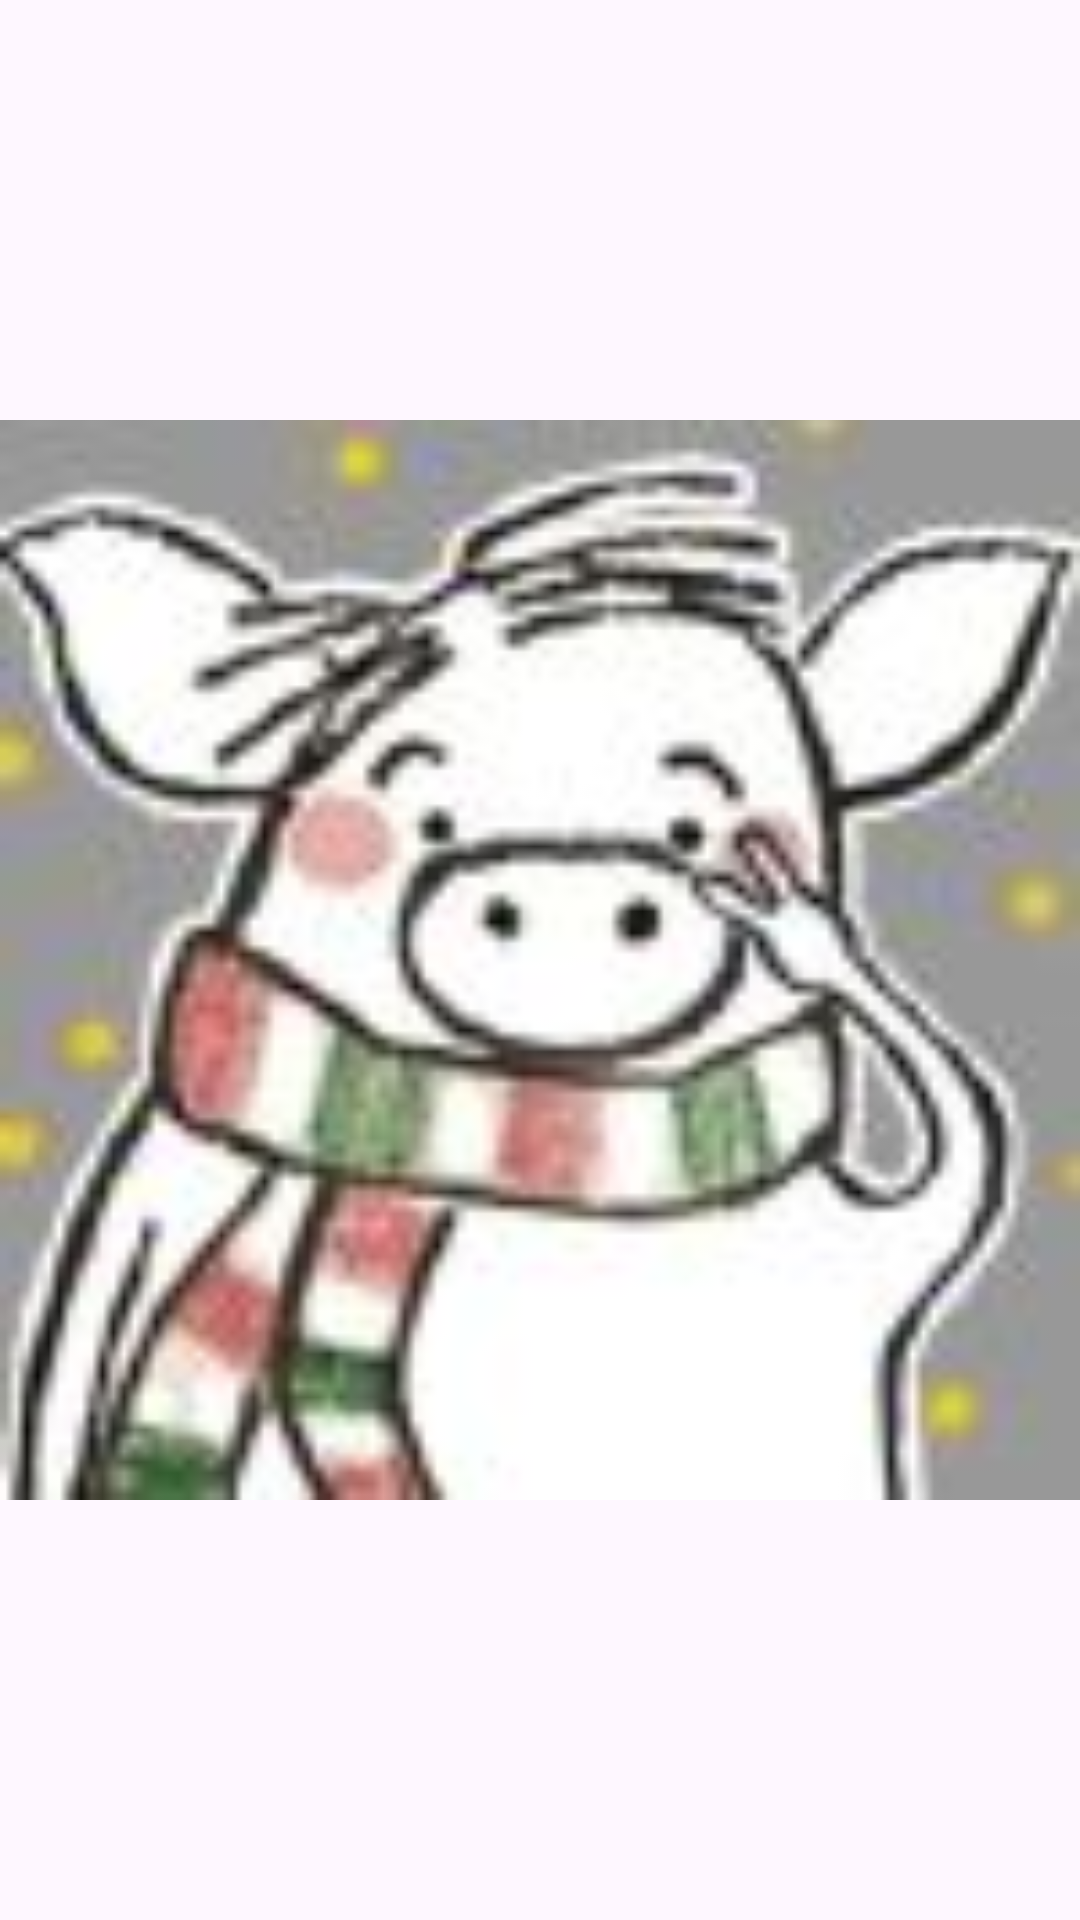

This screen was rendered from an Android layout file. Write that file and the resources it references.
<!-- AndroidManifest.xml: application theme Theme.footprints -->
<!-- res/layout/list_blog_imageview_layout.xml -->
<ImageView xmlns:android="http://schemas.android.com/apk/res/android"
    android:layout_width="match_parent"
    android:layout_height="220dp"
    android:layout_marginTop="5dp"
    android:layout_marginBottom="5dp"
    android:src="@drawable/user_head" />
<!-- resources referenced by this layout -->
<resources>
  <!-- drawable user_head: jpg bitmap (drawable, 4362 bytes) -->
  <style name="Theme.footprints" parent="Base.Theme.footprints" />
  <style name="Base.Theme.footprints" parent="Theme.Material3.DayNight">
          <item name="actionBarSize">40dip</item>
      </style>
</resources>
